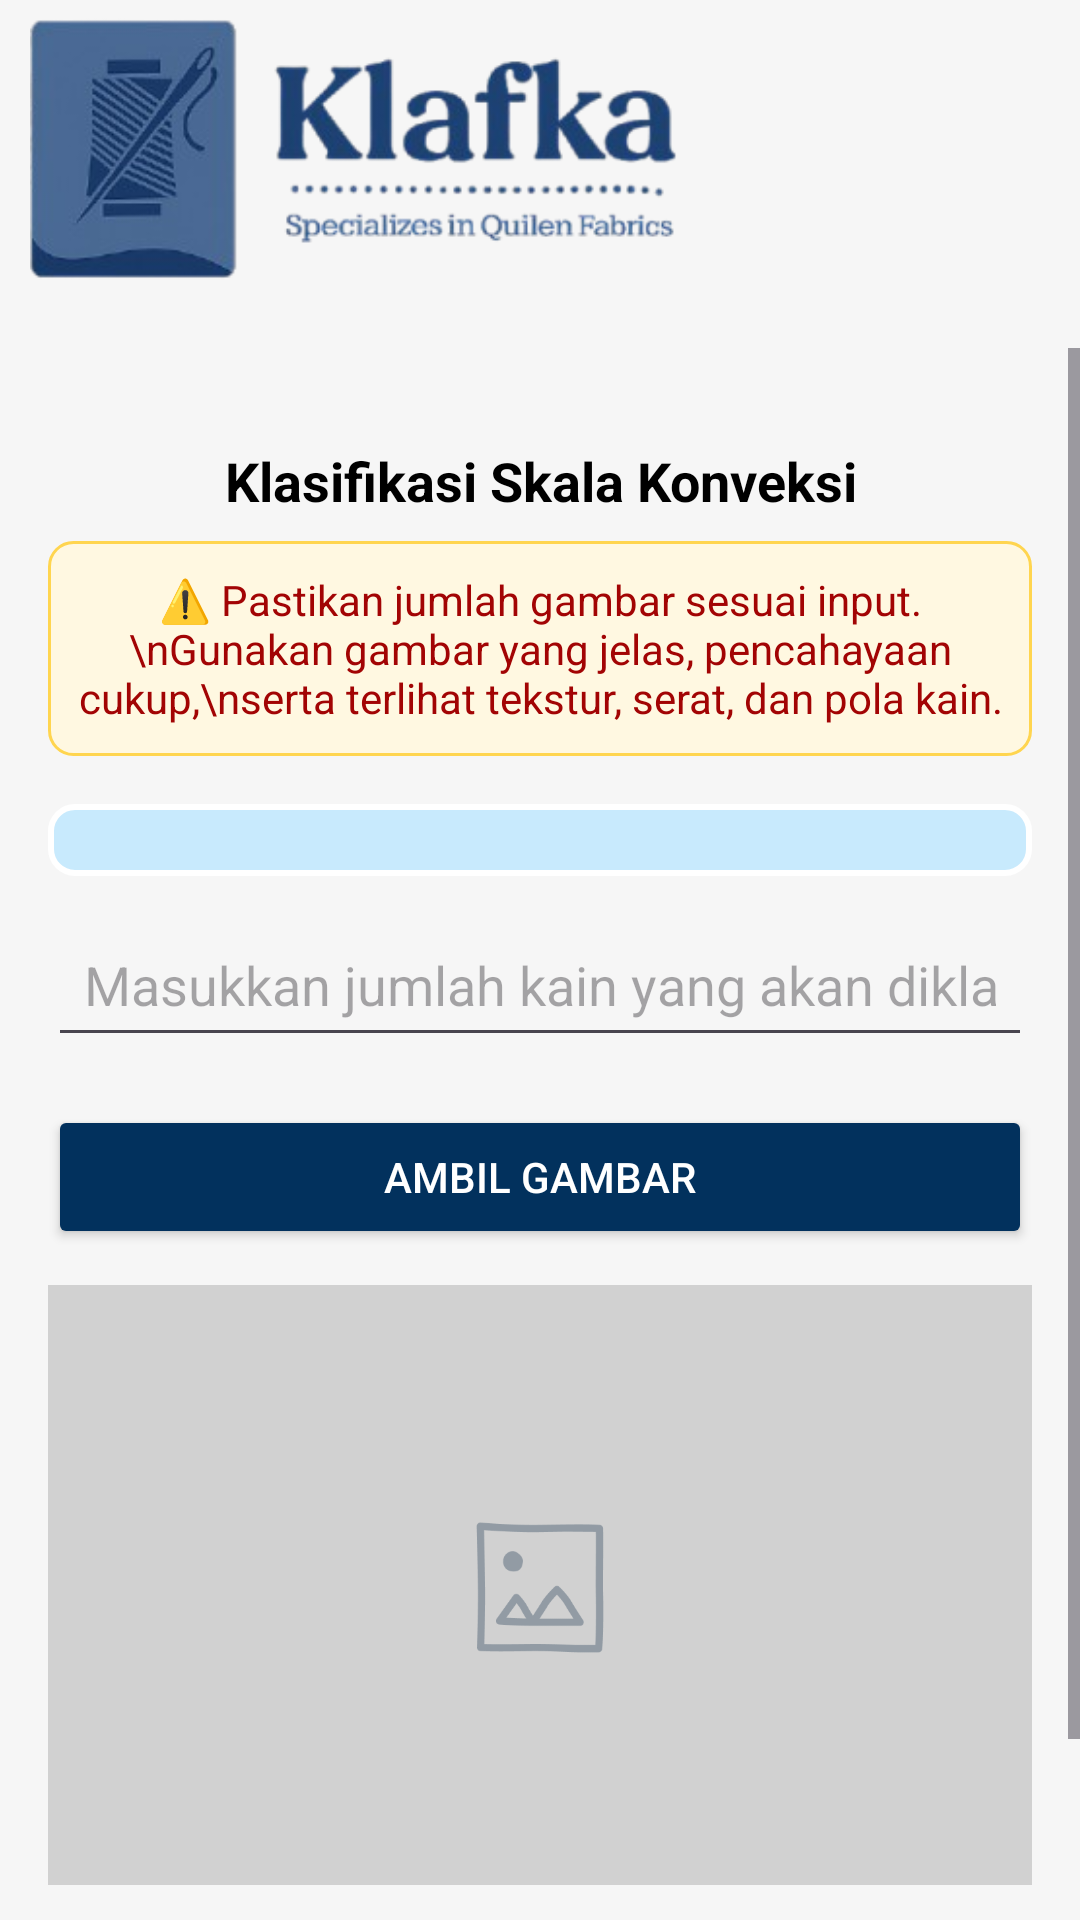

Layout XML and referenced resources for this Android screen:
<!-- AndroidManifest.xml: application theme Theme.Klafka -->
<!-- res/layout/fragment_klasifikasi_konveksi.xml -->
<?xml version="1.0" encoding="utf-8"?>
<FrameLayout xmlns:android="http://schemas.android.com/apk/res/android"
    xmlns:app="http://schemas.android.com/apk/res-auto"
    android:layout_width="match_parent"
    android:layout_height="match_parent"
    android:background="@color/secondary_shade_8">

    
    <LinearLayout
        android:layout_width="match_parent"
        android:layout_height="match_parent"
        android:orientation="vertical">

        
        <androidx.constraintlayout.widget.ConstraintLayout
            android:layout_width="match_parent"
            android:layout_height="wrap_content"
            android:layout_marginBottom="16dp">

            <ImageButton
                android:id="@+id/btnBack"
                android:layout_width="50dp"
                android:layout_height="50dp"
                android:background="?attr/selectableItemBackgroundBorderless"
                android:contentDescription="@string/kembali"
                android:src="@drawable/ic_close"
                app:layout_constraintEnd_toEndOf="parent"
                app:layout_constraintTop_toTopOf="parent"
                app:tint="@color/primary_blue" />

            <ImageView
                android:id="@+id/logoImageKonveksi"
                android:layout_width="217dp"
                android:layout_height="100dp"
                android:layout_marginStart="10dp"
                android:contentDescription="@string/logo"
                android:src="@drawable/klafkakain"
                app:layout_constraintStart_toStartOf="parent"
                app:layout_constraintTop_toTopOf="parent"
                app:layout_constraintBottom_toBottomOf="parent" />
        </androidx.constraintlayout.widget.ConstraintLayout>

        
        <ScrollView
            android:layout_width="match_parent"
            android:layout_height="match_parent"
            android:background="@color/secondary_shade_8"
            android:fillViewport="true">

            <LinearLayout
                android:layout_width="match_parent"
                android:layout_height="wrap_content"
                android:orientation="vertical"
                android:padding="16dp">

                
                <TextView
                    android:layout_width="match_parent"
                    android:layout_height="wrap_content"
                    android:text="Klasifikasi Skala Konveksi"
                    android:textSize="18sp"
                    android:textStyle="bold"
                    android:textAlignment="center"
                    android:layout_marginTop="16dp"
                    android:textColor="@color/primary_black" />
                <TextView
                    android:id="@+id/tvPeringatanGambar"
                    android:layout_width="match_parent"
                    android:layout_height="wrap_content"
                    android:layout_marginTop="8dp"
                    android:textColor="@color/secondary_red_1"
                    android:textSize="14sp"
                    android:text="⚠️ Pastikan jumlah gambar sesuai input.\nGunakan gambar yang jelas, pencahayaan cukup,\nserta terlihat tekstur, serat, dan pola kain."
                    android:background="@drawable/bg_warning"
                    android:padding="10dp"
                    android:textAlignment="center" />

                
                <Spinner
                    android:id="@+id/spinnerJenisKain"
                    android:layout_width="match_parent"
                    android:layout_height="wrap_content"
                    android:layout_marginTop="16dp"
                    android:padding="12dp"
                    android:background="@drawable/bg_button_style"
                    android:textAlignment="center" />

                
                <EditText
                    android:id="@+id/inputJumlahGambar"
                    android:layout_width="match_parent"
                    android:layout_height="wrap_content"
                    android:hint="Masukkan jumlah kain yang akan diklasifikasi"
                    android:inputType="number"
                    android:layout_marginTop="12dp"
                    android:padding="12dp"
                     />

                
                <Button
                    android:id="@+id/btnAmbilGambar"
                    android:layout_width="match_parent"
                    android:layout_height="wrap_content"
                    android:text="Ambil Gambar"
                    android:layout_marginTop="16dp"
                    android:backgroundTint="@color/secondary_blue_2"
                    android:textColor="@color/primary_white" />

                
                <ImageView
                    android:id="@+id/imagePreviewKonveksi"
                    android:layout_width="match_parent"
                    android:layout_height="200dp"
                    android:layout_marginTop="12dp"
                    android:scaleType="centerCrop"
                    android:src="@drawable/placeholder"
                    android:background="@drawable/rounded_corner_bg"
                    android:contentDescription="Preview gambar pertama" />

                
                <Button
                    android:id="@+id/btnProsesKonveksi"
                    android:layout_width="match_parent"
                    android:layout_height="wrap_content"
                    android:text="Proses Klasifikasi"
                    android:layout_marginTop="16dp"
                    android:backgroundTint="@color/secondary_blue_2"
                    android:textColor="@color/primary_white" />
            </LinearLayout>
        </ScrollView>
    </LinearLayout>

    
    <FrameLayout
        android:id="@+id/loadingOverlay"
        android:layout_width="match_parent"
        android:layout_height="match_parent"
        android:background="#99000000"
        android:visibility="gone"
        android:gravity="center">

        <ProgressBar
            android:id="@+id/progressLoading"
            android:layout_width="wrap_content"
            android:layout_height="wrap_content" />
    </FrameLayout>

</FrameLayout>
<!-- resources referenced by this layout -->
<resources>
  <color name="primary_black">#000000</color>
  <color name="primary_blue">#2DAFFB</color>
  <color name="primary_white">#FFFFFFFF</color>
  <color name="secondary_blue_2">#02315D</color>
  <color name="secondary_red_1">#A20404</color>
  <color name="secondary_shade_8">#F6F6F6</color>
  <!-- drawable bg_button_style (drawable) -->
  <shape xmlns:android="http://schemas.android.com/apk/res/android"
      android:shape="rectangle">
      <solid android:color="@color/secondary_blue_4"/>
      <stroke android:width="2dp" android:color="@color/primary_white"/>
      <corners android:radius="8dp"/>
      <padding android:left="12dp" android:top="8dp" android:right="12dp" android:bottom="8dp"/>
  </shape>
  <!-- drawable bg_warning (drawable) -->
  <?xml version="1.0" encoding="utf-8"?>
  <shape xmlns:android="http://schemas.android.com/apk/res/android" android:shape="rectangle">
      <solid android:color="#FFF8E1" />
      <stroke android:width="1dp" android:color="#FFD54F" />
      <corners android:radius="8dp" />
  </shape>
  <!-- drawable klafkakain: png bitmap (drawable, 45537 bytes) -->
  <!-- drawable placeholder: png bitmap (drawable, 17162 bytes) -->
  <string name="kembali">Kembali</string>
  <string name="logo">Logo</string>
  <style name="Theme.Klafka" parent="Base.Theme.Klafka" />
  <color name="secondary_blue_4">#C8EAFD</color>
  <style name="Base.Theme.Klafka" parent="Theme.Material3.DayNight.NoActionBar">
          
          <item name="colorPrimary">@color/secondary_shade_8</item>
          <item name="colorSecondary">@color/primary_white</item>
          <item name="android:statusBarColor">@color/secondary_shade_8</item>
          <item name="android:windowBackground">@color/secondary_shade_8</item>
      </style>
</resources>
